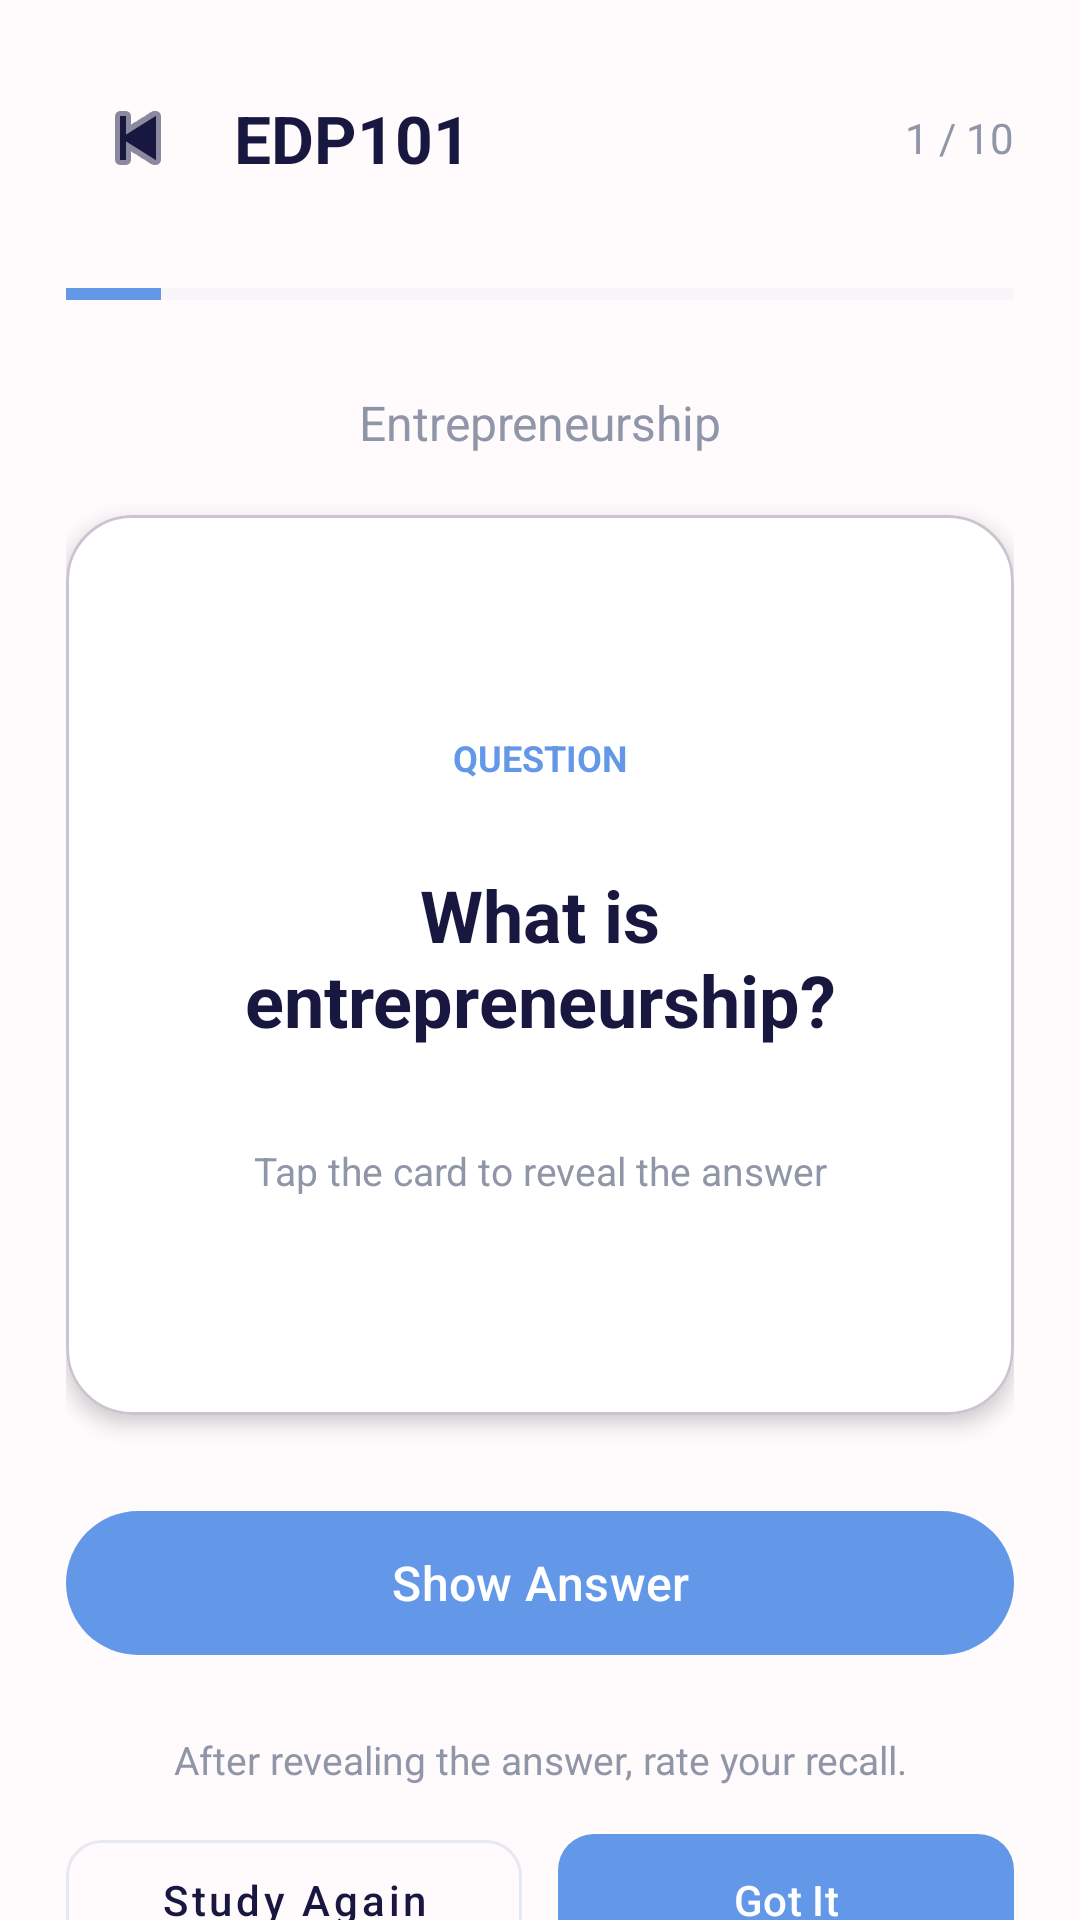

Android layout source for this screen:
<!-- AndroidManifest.xml: application theme Theme.MindFlip -->
<!-- res/layout/activity_flashcard_study.xml -->
<?xml version="1.0" encoding="utf-8"?>
<androidx.core.widget.NestedScrollView
    xmlns:android="http://schemas.android.com/apk/res/android"
    xmlns:app="http://schemas.android.com/apk/res-auto"
    android:layout_width="match_parent"
    android:layout_height="match_parent"
    android:background="@color/mindflip_background"
    android:fillViewport="true">

    <LinearLayout
        android:layout_width="match_parent"
        android:layout_height="wrap_content"
        android:orientation="vertical"
        android:padding="22dp">

        <LinearLayout
            android:layout_width="match_parent"
            android:layout_height="wrap_content"
            android:gravity="center_vertical"
            android:orientation="horizontal">

            <ImageButton
                android:id="@+id/btnBack"
                android:layout_width="48dp"
                android:layout_height="48dp"
                android:background="?attr/selectableItemBackgroundBorderless"
                android:contentDescription="Go back"
                android:padding="12dp"
                android:src="@android:drawable/ic_media_previous"
                app:tint="@color/mindflip_text_primary" />

            <TextView
                android:id="@+id/textStudySubject"
                android:layout_width="0dp"
                android:layout_height="wrap_content"
                android:layout_marginStart="8dp"
                android:layout_weight="1"
                android:text="EDP101"
                android:textColor="@color/mindflip_text_primary"
                android:textSize="22sp"
                android:textStyle="bold" />

            <TextView
                android:id="@+id/textCardCount"
                android:layout_width="wrap_content"
                android:layout_height="wrap_content"
                android:text="1 / 10"
                android:textColor="@color/mindflip_text_secondary"
                android:textSize="14sp" />

        </LinearLayout>

        <ProgressBar
            android:id="@+id/progressStudy"
            style="?android:attr/progressBarStyleHorizontal"
            android:layout_width="match_parent"
            android:layout_height="8dp"
            android:layout_marginTop="24dp"
            android:max="10"
            android:progress="1"
            android:progressBackgroundTint="@color/mindflip_border"
            android:progressTint="@color/mindflip_primary" />

        <TextView
            android:id="@+id/textStudyTopic"
            android:layout_width="match_parent"
            android:layout_height="wrap_content"
            android:layout_marginTop="28dp"
            android:gravity="center"
            android:text="Entrepreneurship"
            android:textColor="@color/mindflip_text_secondary"
            android:textSize="16sp" />

        <com.google.android.material.card.MaterialCardView
            android:id="@+id/cardFlashcard"
            android:layout_width="match_parent"
            android:layout_height="wrap_content"
            android:layout_marginTop="20dp"
            android:clickable="true"
            android:focusable="true"
            app:cardBackgroundColor="@color/mindflip_white"
            app:cardCornerRadius="22dp"
            app:cardElevation="4dp">

            <LinearLayout
                android:layout_width="match_parent"
                android:layout_height="wrap_content"
                android:minHeight="300dp"
                android:gravity="center"
                android:orientation="vertical"
                android:padding="28dp">

                <TextView
                    android:id="@+id/textCardSide"
                    android:layout_width="wrap_content"
                    android:layout_height="wrap_content"
                    android:text="QUESTION"
                    android:textColor="@color/mindflip_primary"
                    android:textSize="12sp"
                    android:textStyle="bold" />

                <TextView
                    android:id="@+id/textFlashcardContent"
                    android:layout_width="match_parent"
                    android:layout_height="wrap_content"
                    android:layout_marginTop="28dp"
                    android:gravity="center"
                    android:text="What is entrepreneurship?"
                    android:textColor="@color/mindflip_text_primary"
                    android:textSize="24sp"
                    android:textStyle="bold" />

                <TextView
                    android:id="@+id/textFlipHint"
                    android:layout_width="wrap_content"
                    android:layout_height="wrap_content"
                    android:layout_marginTop="32dp"
                    android:text="Tap the card to reveal the answer"
                    android:textAlignment="center"
                    android:textColor="@color/mindflip_text_secondary"
                    android:textSize="13sp" />

            </LinearLayout>

        </com.google.android.material.card.MaterialCardView>

        <com.google.android.material.button.MaterialButton
            android:id="@+id/btnFlipCard"
            android:layout_width="match_parent"
            android:layout_height="wrap_content"
            android:minHeight="56dp"
            android:layout_marginTop="28dp"
            android:text="Show Answer"
            android:textAllCaps="false"
            android:textColor="@color/mindflip_white"
            android:textSize="16sp"
            app:backgroundTint="@color/mindflip_primary"
            app:cornerRadius="26dp" />

        <TextView
            android:layout_width="match_parent"
            android:layout_height="wrap_content"
            android:layout_marginTop="22dp"
            android:gravity="center"
            android:text="After revealing the answer, rate your recall."
            android:textColor="@color/mindflip_text_secondary"
            android:textSize="13sp" />

        <LinearLayout
            android:layout_width="match_parent"
            android:layout_height="wrap_content"
            android:layout_marginTop="12dp"
            android:orientation="horizontal">

            <com.google.android.material.button.MaterialButton
                android:id="@+id/btnStudyAgain"
                style="@style/Widget.MaterialComponents.Button.OutlinedButton"
                android:layout_width="0dp"
                android:layout_height="wrap_content"
                android:layout_marginEnd="6dp"
                android:layout_weight="1"
                android:minHeight="52dp"
                android:enabled="false"
                android:text="Study Again"
                android:textAllCaps="false"
                android:textColor="@color/mindflip_text_primary"
                app:cornerRadius="12dp"
                app:strokeColor="@color/mindflip_border" />

            <com.google.android.material.button.MaterialButton
                android:id="@+id/btnGotIt"
                android:layout_width="0dp"
                android:layout_height="wrap_content"
                android:layout_marginStart="6dp"
                android:layout_weight="1"
                android:minHeight="52dp"
                android:enabled="false"
                android:text="Got It"
                android:textAllCaps="false"
                android:textColor="@color/mindflip_white"
                app:backgroundTint="@color/mindflip_primary"
                app:cornerRadius="12dp" />

        </LinearLayout>

    </LinearLayout>

</androidx.core.widget.NestedScrollView>
<!-- resources referenced by this layout -->
<resources>
  <color name="mindflip_background">#FFFAFC</color>
  <color name="mindflip_border">#E5E9F2</color>
  <color name="mindflip_primary">#6398E8</color>
  <color name="mindflip_text_primary">#17173F</color>
  <color name="mindflip_text_secondary">#8F96A8</color>
  <color name="mindflip_white">#FFFFFF</color>
  <style name="Theme.MindFlip" parent="Base.Theme.MindFlip" />
  <style name="Base.Theme.MindFlip" parent="Theme.Material3.DayNight.NoActionBar">
          
          
      </style>
</resources>
